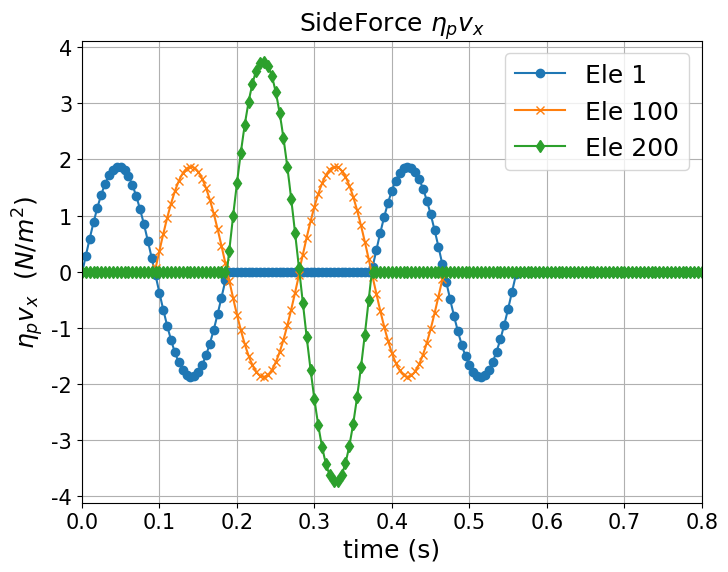

The matplotlib source for this figure:
# -*- coding: utf-8 -*-
"""
Created on Sun Aug 27 22:41:51 2023

@author: User
"""

import numpy as np
import matplotlib.pyplot as plt
import matplotlib.ticker as ticker
import os
plt.rc('font', family= 'Times New Roman')
pi = np.pi

#------------- Read file ---------------------
def rdnumpy(textname):
    f = open(textname)
    line = f.readlines()
    lines = len(line)
    for l in line:
        le = l.strip('\n').split(' ')
        columns = len(le)
    
    A = np.zeros((lines, columns), dtype = float)
    A_row = 0
    
    for lin in line:
        list = lin.strip('\n').split(' ')
        A[A_row:] = list[0:columns]
        A_row += 1
    return A

cp = 100.0 # m/s
L = 10 # m(Soil_Depth)
# fp = cp/L 
# Tp = 1/fp
nu = 0.3  #  0.3 -> (epsilon_z /=0)
rho = 2020 #1600 kg/m3  ; =1.6 ton/m3  
E = (cp*cp)*rho*(1+nu)*(1-2*nu)/(1-nu)
G = E/(2*(1+nu))
cs = (G/rho)**(0.5) #m/s
A = 0.1
w =  pi/5 # 0 to 10 = 0 to 2*pi => x = pi/5

tns = L/cs # Swave transport to surface time

time = np.arange(0.0,0.1871,5e-5)
Nt = len(time)
#----------- Soil Coordinate --------------
x = cs*time #m
def Incoming_wave(x,t):
    return np.sin(w*(x-cs*t))

def Outcoming_wave(x,t):
    return np.sin(w*(x+cs*t))

#---------------- To decide beam Center node id ----------------------
def diff_val(xvalue: float, absvalue: float) -> float:
    return abs(xvalue-absvalue)

cs_id = []
count = 0
for j in [float(0.025 + 0.05*i) for i in range(200)]: #Nele 200
    for i in range(Nt-1):
        lv = x[i]
        rv = x[i+1]
        judge_value = j
        if (lv <= judge_value and judge_value <= rv):
            rdval = diff_val(rv, judge_value)
            ldval = diff_val(lv, judge_value)
            if (rdval < ldval):
                cs_id.append(i+1)
                # print(f"judge value = {judge_value}, rval = {rv}, i = {i+1}")
            else:
                cs_id.append(i)
                # print(f"judge value = {judge_value}, lval = {lv}, i = {i}")
            count += 1
            break
cs_id = np.array(cs_id, dtype = int)
# print(count)

total_Transport = np.arange(0.0,30.1, (5/1870)) # 5 step/1870

Nele = 200

dx= 10/(1870*2) # total soil have 1870 step in Cs from 0-10m
# ---------- Incoming wave ------------------
XIn = np.zeros((len(total_Transport),Nele))
# X = 0~10 m 
for j in range(Nele): #200Nele
    csid = cs_id[j]
    tin = time[cs_id[j]]
    x0 = x[csid]  # 0.05,0.15,0.25....,9.95
    # print(x0,cs*tin)
    for i in range(len(time)-1):  #1870     
        xii = x0 + dx*i 
        XIn[cs_id[j]+i,j] = Incoming_wave(xii,tin)  #from 0.025m to 9.975m
        
# ---------- Outcoming wave -------------------
XOut = np.zeros((len(total_Transport),Nele))
# Output_disp = 5 # 9.95
# X = 10m ~ 20m
for j in range(Nele):# 200 Nele
    csid = cs_id[199-j]
    tout = time[cs_id[j]]
    x0 = x[csid] 
    # print(x0,cs*tout)
    for i in range(len(time)-1):       
        xoo = x0 + dx*i 
        XOut[csid+i,199-j] = Outcoming_wave(xoo,tout)  #from 9.975m to 0.025m       
        
total_time = np.arange(0.0,0.8001,5e-5)
Swave = np.zeros((len(total_time),Nele))

# ===== New BC Sideforce on Left and Right ==============
SSideforce_x = np.zeros((len(total_time),Nele))
SSideforce_y = np.zeros((len(total_time),Nele))

ForceX_Cofficient = (cp/cs)
velx_Coefficient =  2/(A*rho*cs)
# ===== Input Incoming Wave and Outcoming Wave to wave1 =======================
for g in range(Nele): #Nele = 200
    to = cs_id[g]
    for t in range(len(total_time)):
        if total_time[t] < 0.1870: #t < 1870
            Swave[to+t,g] = Swave[to+t,g] +(velx_Coefficient* XIn[to+t,g])  # original wave transport
# # ----- Swave eta_p*(Vx) --------------------------
            SSideforce_x[to+t,g] = SSideforce_x[to+t,g] + (ForceX_Cofficient *XIn[to+t,g])
# # ----- Swave sigma_yy --------------------------   
            SSideforce_y[to+t,g] = SSideforce_y[to+t,g] + (XIn[to+t,g])
            
        if total_time[t] >= 0.1870 and total_time[t] < 0.3741: #t >= 1870 and t < (1870*2)
            Swave[to+t,199-g] = Swave[to+t,199-g] +(velx_Coefficient* XOut[t-to,199-g] )  # original wave transport
# ----- Swave sigma xx --------------------------
            SSideforce_x[to+t,199-g] = SSideforce_x[to+t,199-g] + (ForceX_Cofficient *XOut[t-to,199-g])
# # ----- Swave sigma_yy --------------------------
            SSideforce_y[to+t,199-g] = SSideforce_y[to+t,199-g] + (-XOut[t-to,199-g])

# # ---- Output matrix eace column to txt file --------------
# num_rows, num_cols = SSideforce_y.shape# 8001,100
# # 建立資料夾
# # ---------- Pwave ---------------
# S_folder_name_x = "S_Sideforce200ele_x"
# S_folder_name_y = "S_Sideforce200ele_y"

# os.makedirs(S_folder_name_x, exist_ok=True)
# for col in range(num_cols):
#     column_values = SSideforce_x[:, col]
#     output_file = f"ele{col + 1}.txt"
#     with open(os.path.join(S_folder_name_x, output_file), 'w') as f:
#         for value in column_values:
#             f.write(f"{value}\n")

# os.makedirs(S_folder_name_y, exist_ok=True)
# # 逐一建立txt檔案並放入資料夾
# for col in range(num_cols):
#     column_values = SSideforce_y[:, col]
#     output_file = f"ele{col + 1}.txt"
#     with open(os.path.join(S_folder_name_y, output_file), 'w') as f:
#         for value in column_values:
#             f.write(f"{value}\n")
            
# ------- wave put into the timeSeries ---------------   


      
# plt.title(r'NodeForce $\eta_{s}v_y$',fontsize = 18)  
# plt.ylabel(r"$\eta_{s}v_y$  $(N/m^2)$",fontsize=18) 

plt_axis2 = 1
# ------- wave put into the timeSeries ---------------   
plt.figure(figsize=(8,6))
  
# plt.title(r'SideForce $\sigma_{xy}$',fontsize = 18)   
# plt.ylabel(r"$\sigma_{xy}$  $(N/m^2)$",fontsize=18)  
      
plt.title(r'SideForce $\eta_{p}v_x$',fontsize = 18)   
plt.ylabel(r"$\eta_{p}v_x$  $(N/m^2)$",fontsize=18) 

plt.xlabel("time (s)",fontsize=18)
# plt.ylabel(r"$V_y$  $(m/s)$",fontsize=18)
# ------ wave Transport -----------------
# plt.plot(total_time,Swave[:,0],label ='Ele 1', marker='o', markevery=100)
# plt.plot(total_time,Swave[:,100],label ='Ele 100', marker='x', markevery=100)
# plt.plot(total_time,Swave[:,199],label ='Ele 200', marker='d', markevery=100)

# ----- Swave eta_P*(Vx) --------------------------
plt.plot(total_time,SSideforce_x[:,0],label ='Ele 1', marker='o', markevery=100)
plt.plot(total_time,SSideforce_x[:,100],label ='Ele 100', marker='x', markevery=100)
plt.plot(total_time,SSideforce_x[:,199],label ='Ele 200', marker='d', markevery=100)

# # ----- Swave sigma xy --------------------------
# plt.plot(total_time,SSideforce_y[:,0],label ='Ele 1', marker='o', markevery=100)
# plt.plot(total_time,SSideforce_y[:,100],label ='Ele 100', marker='x', markevery=100)
# plt.plot(total_time,SSideforce_y[:,199],label ='Ele 200', marker='d', markevery=100)

plt.legend(loc='upper right',fontsize=18)
plt.xticks(fontsize = 15)
plt.yticks(fontsize = 15)
plt.xlim(0.0, 0.80)
plt.grid(True)

# x_axis = 0.1
# ax4 = plt.gca()
# ax4.xaxis.set_major_locator(ticker.MultipleLocator(x_axis))
# ax4.ticklabel_format(style='sci', scilimits=(-1,2), axis='y')
# ax4.yaxis.get_offset_text().set(size=18)
# # ========== Incoming Wave ==========================================
# plt.figure()
# plt.title('Incoming Wave',fontsize = 18)
# plt.xlabel("x(m)",fontsize=18)
# plt.ylabel(r"$y=sin\omega(x-c_{s}t)$",fontsize=18)
# plt.plot(total_Transport,XIn[:,0],label ='Element 1',marker='o', markevery=100)
# plt.plot(total_Transport,XIn[:,100],label ='Element 50',marker='d', markevery=100)
# plt.plot(total_Transport,XIn[:,199],label ='Element 100',marker='x', markevery=100)
# plt.legend(loc='upper right',fontsize=18)
# plt.xlim(0,20.0)
# plt.xticks(fontsize = 15)
# plt.yticks(fontsize = 15)
# plt.grid(True)

# # ========== Outcoming Wave ==========================================
# plt.figure()
# plt.title('Outcoming Wave',fontsize = 18)
# plt.xlabel("x(m)",fontsize=18)
# plt.ylabel(r"$y=sin\omega(x+c_{s}t)$",fontsize=18)
# plt.plot(total_Transport,XOut[:,0],label ='Element 1',marker='o', markevery=100)
# plt.plot(total_Transport,XOut[:,100],label ='Element 50',marker='d', markevery=100)
# plt.plot(total_Transport,XOut[:,199],label ='Element 100',marker='x', markevery=100)
# plt.xlim(0,20.0)

# plt.legend(loc='upper right',fontsize=18)
# plt.xticks(fontsize = 15)
# plt.yticks(fontsize = 15)
# plt.grid(True)

        
